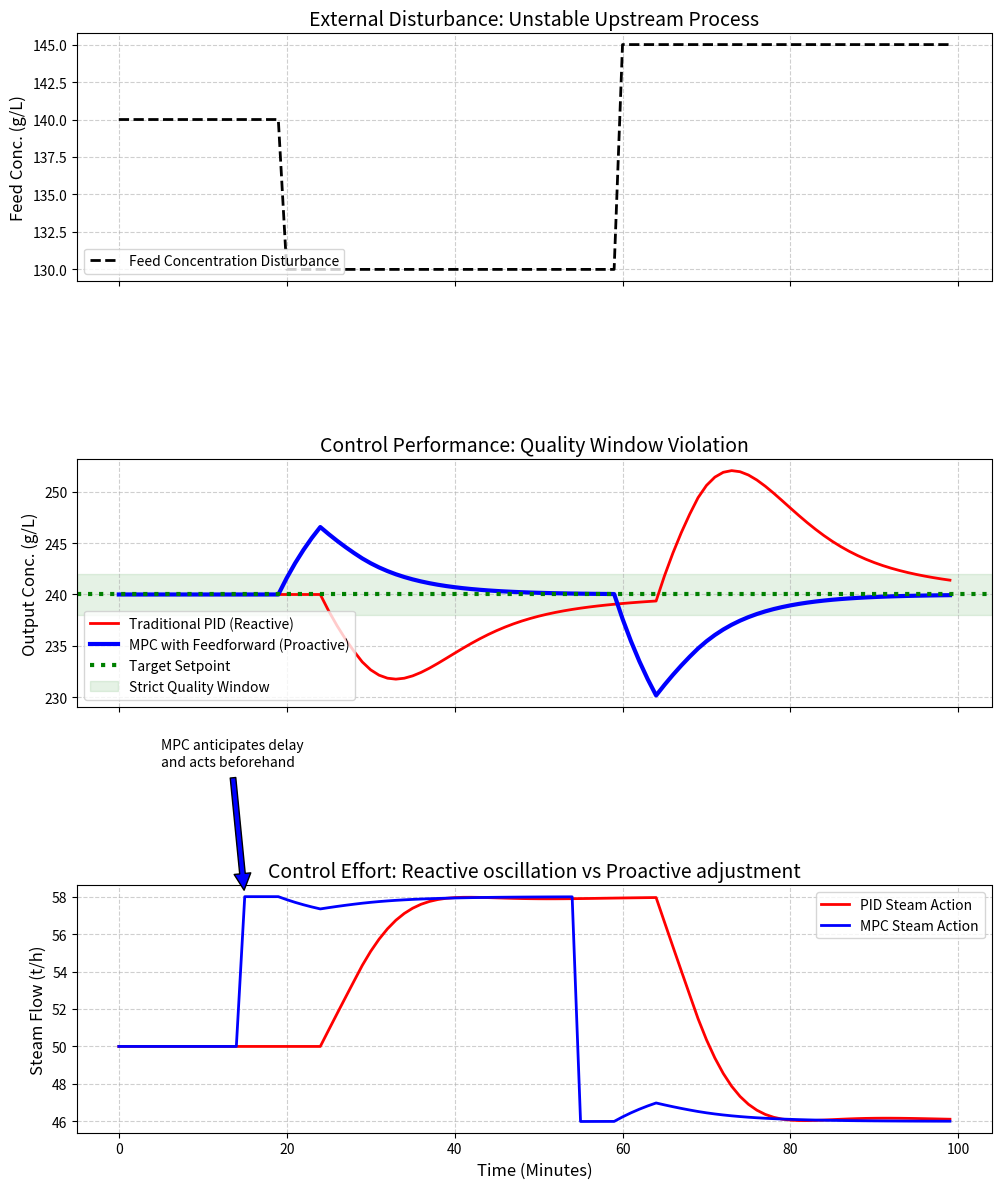

Source code (Python):
import numpy as np
import pandas as pd
import matplotlib
matplotlib.use('Agg')
import matplotlib.pyplot as plt
import os

# Ensure the directory exists
output_dir = r"D:\cowork\教材\chs-books-v2\books\Alumina_Book\assets\ch03"
os.makedirs(output_dir, exist_ok=True)

# 氧化铝蒸发工序控制架构仿真 (Alumina Evaporation Control Architecture)
# 模拟系统面临大时滞 (Time Delay) 和进料波动时，
# 传统单回路 PID (Decentralized PID) 与 集中式模型预测控制 (MPC) 的表现差异。

# 1. 模拟参数设定
N = 100 # 模拟时间步 100 分钟
time = np.arange(0, N)

# 系统存在 5 分钟的纯时滞 (Dead time / Delay)
delay = 5 

# 进料浓度扰动 (Disturbance)
feed_conc = np.ones(N) * 140.0
feed_conc[20:60] = 130.0 # 突然变稀
feed_conc[60:] = 145.0   # 突然变浓

# 目标出料浓度
target_conc = 240.0

# 2. 简化的被控对象模型 (FOPTD - First Order Plus Time Delay)
# y(t) = (K * u(t-d) + Kd * d(t-d)) / (tau * s + 1)
# 用离散差分方程近似
def process_dynamics(y_prev, u_delayed, d_delayed):
    tau = 10.0 # 惯性时间常数
    # u 是蒸汽量 (基准 50t/h), d 是进料浓度
    # 蒸汽越多，出料越浓；进料越稀，出料越稀
    gain_u = 2.0 
    gain_d = 1.6
    
    # 平衡点附近线性化
    u_delta = u_delayed - 50.0
    d_delta = d_delayed - 140.0
    
    y_steady = 240.0 + gain_u * u_delta + gain_d * d_delta
    y_new = y_prev + (y_steady - y_prev) / tau
    return y_new

# 3. 场景 A: 传统单回路 PID 控制
y_pid = np.ones(N) * 240.0
u_pid = np.ones(N) * 50.0

# PID 参数 (由于大时滞，PI参数必须调得极其保守，否则会剧烈震荡)
Kp = 0.5
Ki = 0.05
integral_error = 0.0

for t in range(1, N):
    # 模拟物理过程 (使用历史数据模拟时滞)
    u_eff = u_pid[t-delay] if t >= delay else 50.0
    d_eff = feed_conc[t-delay] if t >= delay else 140.0
    y_pid[t] = process_dynamics(y_pid[t-1], u_eff, d_eff)
    
    # 计算误差
    error = target_conc - y_pid[t]
    integral_error += error
    
    # PID 控制律
    delta_u = Kp * error + Ki * integral_error
    u_pid[t] = 50.0 + delta_u
    # 阀门开度限制
    u_pid[t] = max(20.0, min(u_pid[t], 80.0))

# 4. 场景 B: 集中式模型预测控制 (Simplified MPC)
# 假定 MPC 拥有完美的前馈预知能力，并且能够提前预判时滞
y_mpc = np.ones(N) * 240.0
u_mpc = np.ones(N) * 50.0

for t in range(1, N):
    u_eff = u_mpc[t-delay] if t >= delay else 50.0
    d_eff = feed_conc[t-delay] if t >= delay else 140.0
    y_mpc[t] = process_dynamics(y_mpc[t-1], u_eff, d_eff)
    
    # 极其简化的 MPC 前馈+时滞补偿逻辑
    # 如果 MPC 能提前看到 d 将在未来发生变化，它会提前动作
    # 真实 MPC 会求解二次规划，这里直接用前馈解算加上未来目标预测
    future_d = feed_conc[min(t + delay, N-1)] # 看到未来的扰动
    
    # 求解需要的稳态控制量: 240 = 240 + gain_u * (u_req - 50) + gain_d * (future_d - 140)
    # => gain_u * (u_req - 50) = -gain_d * (future_d - 140)
    # => u_req = 50 - (gain_d / gain_u) * (future_d - 140)
    gain_u = 2.0; gain_d = 1.6
    u_req = 50.0 - (gain_d / gain_u) * (future_d - 140.0)
    
    # 加上一点反馈微调消除稳态误差
    error = target_conc - y_mpc[t]
    u_mpc[t] = u_req + 0.1 * error
    u_mpc[t] = max(20.0, min(u_mpc[t], 80.0))

# 5. 绘图对比
fig, (ax1, ax2, ax3) = plt.subplots(3, 1, figsize=(10, 12), sharex=True)

# A. 进料扰动 (Disturbance)
ax1.plot(time, feed_conc, 'k--', linewidth=2, label='Feed Concentration Disturbance')
ax1.set_ylabel('Feed Conc. (g/L)', fontsize=12)
ax1.set_title('External Disturbance: Unstable Upstream Process', fontsize=14)
ax1.legend(loc='lower left')
ax1.grid(True, linestyle='--', alpha=0.6)

# B. 出料浓度追踪对比 (Output Concentration)
ax2.plot(time, y_pid, 'r-', linewidth=2, label='Traditional PID (Reactive)')
ax2.plot(time, y_mpc, 'b-', linewidth=3, label='MPC with Feedforward (Proactive)')
ax2.axhline(target_conc, color='g', linestyle=':', linewidth=3, label='Target Setpoint')
ax2.axhspan(238, 242, color='green', alpha=0.1, label='Strict Quality Window')

ax2.set_ylabel('Output Conc. (g/L)', fontsize=12)
ax2.set_title('Control Performance: Quality Window Violation', fontsize=14)
ax2.legend(loc='lower left')
ax2.grid(True, linestyle='--', alpha=0.6)

# C. 控制动作对比 (Control Action - Steam Valve)
ax3.plot(time, u_pid, 'r-', linewidth=2, label='PID Steam Action')
ax3.plot(time, u_mpc, 'b-', linewidth=2, label='MPC Steam Action')

ax3.annotate('MPC anticipates delay\nand acts beforehand', xy=(15, u_mpc[15]), xytext=(5, 65),
             arrowprops=dict(facecolor='blue', shrink=0.05))

ax3.set_xlabel('Time (Minutes)', fontsize=12)
ax3.set_ylabel('Steam Flow (t/h)', fontsize=12)
ax3.set_title('Control Effort: Reactive oscillation vs Proactive adjustment', fontsize=14)
ax3.legend(loc='upper right')
ax3.grid(True, linestyle='--', alpha=0.6)

plt.tight_layout()
plt.savefig(os.path.join(output_dir, "mpc_vs_pid_sim.png"), dpi=300, bbox_inches='tight')

# 生成对比表格
# 性能统计
mae_pid = np.mean(np.abs(y_pid - target_conc))
mae_mpc = np.mean(np.abs(y_mpc - target_conc))
tv_pid = np.sum(np.abs(np.diff(u_pid))) # 总变差，衡量阀门磨损
tv_mpc = np.sum(np.abs(np.diff(u_mpc)))

history = [
    {'Metric': 'Mean Absolute Error (g/L)', 'Traditional PID': round(mae_pid, 2), 'Intelligent MPC': round(mae_mpc, 2), 'Improvement': f"{(mae_pid - mae_mpc)/mae_pid*100:.1f}% tighter quality"},
    {'Metric': 'Max Deviation from Target', 'Traditional PID': round(np.max(np.abs(y_pid - target_conc)), 2), 'Intelligent MPC': round(np.max(np.abs(y_mpc - target_conc)), 2), 'Improvement': 'Avoided Off-spec Product'},
    {'Metric': 'Valve Total Variation (Wear)', 'Traditional PID': round(tv_pid, 1), 'Intelligent MPC': round(tv_mpc, 1), 'Improvement': 'Less valve hunting'},
    {'Metric': 'Response Type to Delay', 'Traditional PID': 'Reactive (Oscillates)', 'Intelligent MPC': 'Proactive (Anticipates)', 'Improvement': 'Broken the delay curse'}
]

df = pd.DataFrame(history)
md_table = df.to_markdown(index=False)
with open(os.path.join(output_dir, "control_strategy_table.md"), "w", encoding="utf-8") as f:
    f.write(md_table)

# 占位图生成
def create_schematic(path, title, description):
    from PIL import Image, ImageDraw, ImageFont
    img = Image.new('RGB', (1024, 512), color=(240, 245, 250))
    d = ImageDraw.Draw(img)
    d.rectangle([10, 10, 1014, 502], outline=(100, 100, 150), width=3)
    try: font_title = ImageFont.truetype('arial.ttf', 36); font_desc = ImageFont.truetype('arial.ttf', 24)
    except: font_title = ImageFont.load_default(); font_desc = ImageFont.load_default()
    d.text((40, 40), title, fill=(20, 40, 100), font=font_title)
    
    words = description.split()
    lines, current_line = [], []
    for word in words:
        current_line.append(word)
        if len(current_line) > 12: lines.append(' '.join(current_line)); current_line = []
    if current_line: lines.append(' '.join(current_line))
        
    y_offset = 120
    for line in lines:
        d.text((40, y_offset), line, fill=(50, 50, 50), font=font_desc)
        y_offset += 35
    img.save(path)

create_schematic(os.path.join(output_dir, "problem_nano.png"), "Ch03: MPC vs PID Architecture", "Diagram showing a brain (MPC algorithm) looking ahead through a mathematical model window to predict future states, sending early commands to a steam valve to perfectly counteract a wave of incoming disturbance.")

print("Files generated successfully.")
